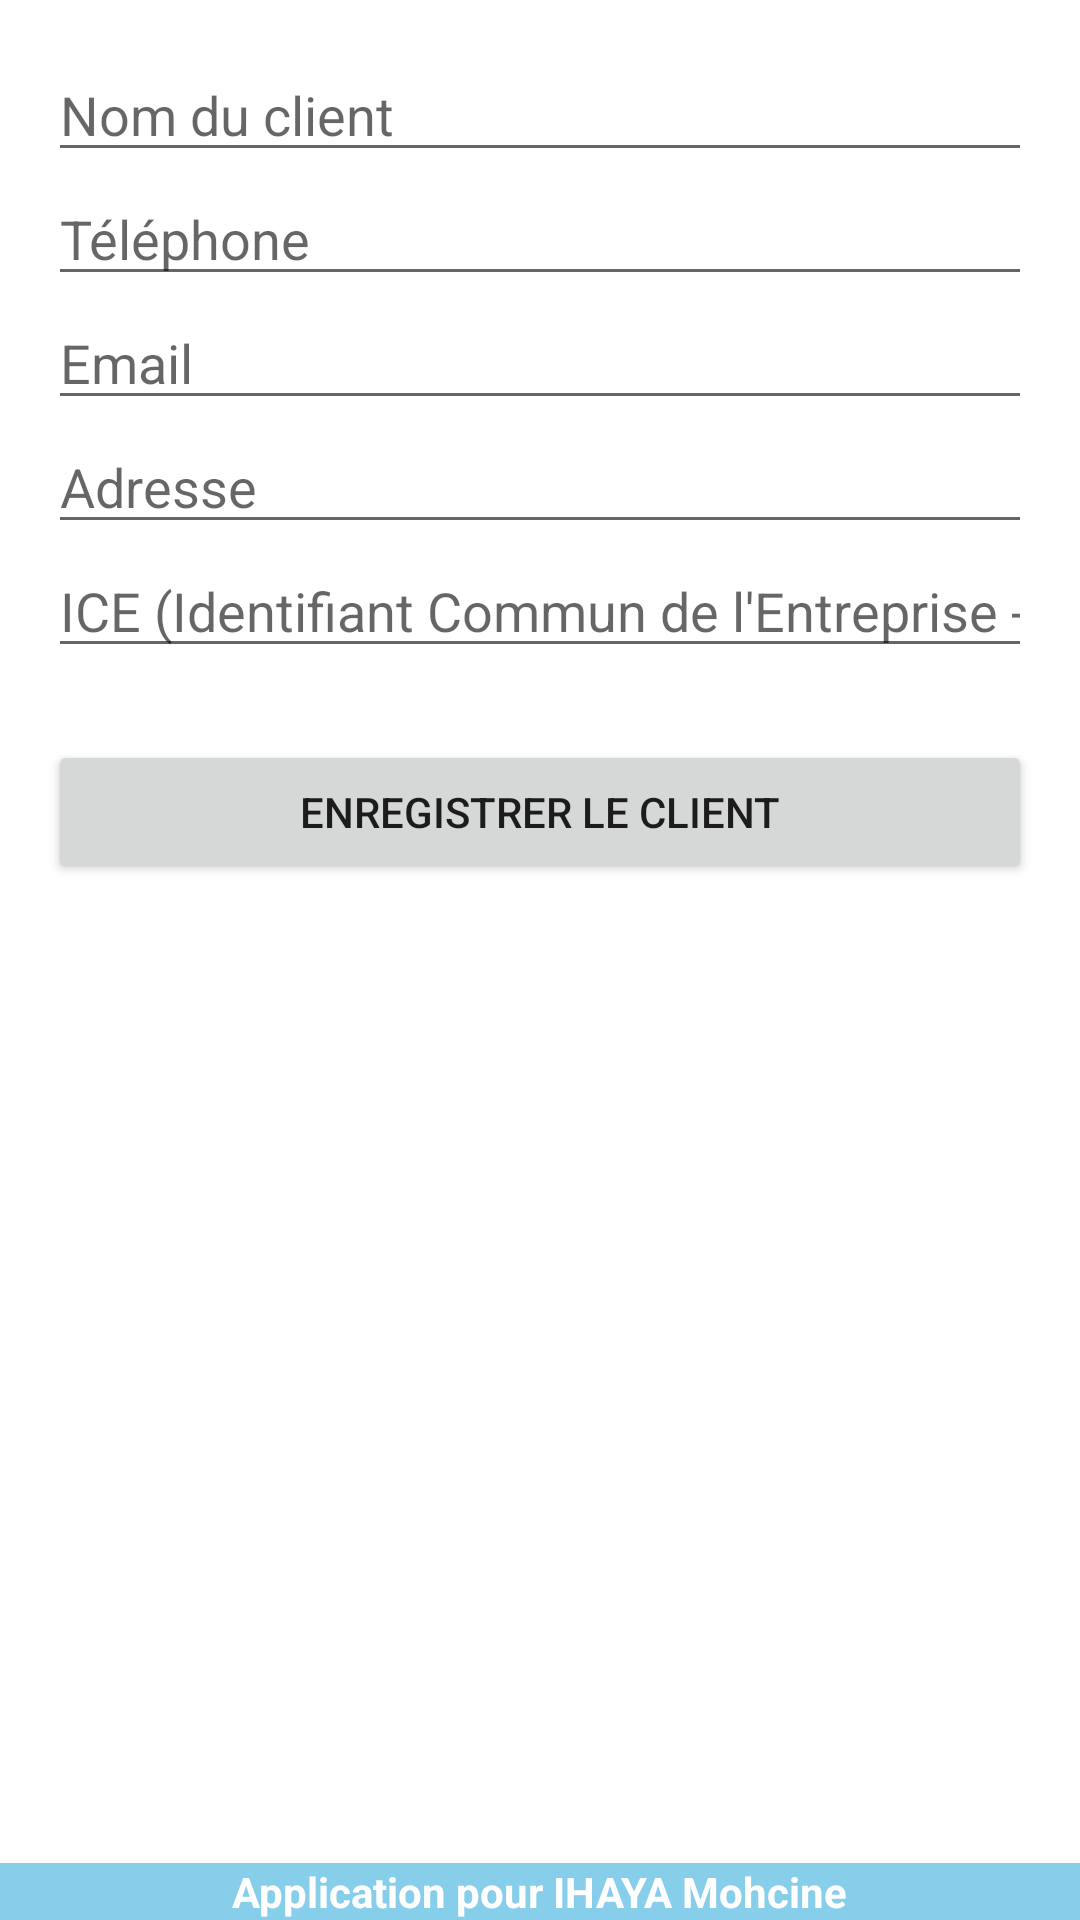

The Android layout XML behind this screen, and the referenced resources:
<!-- AndroidManifest.xml: application theme Theme.AppStock -->
<!-- res/layout/activity_add_edit_customer.xml -->
<?xml version="1.0" encoding="utf-8"?>
<RelativeLayout xmlns:android="http://schemas.android.com/apk/res/android"
    android:layout_width="match_parent"
    android:layout_height="match_parent">

    <ScrollView 
        android:layout_width="match_parent"
        android:layout_height="match_parent"
        android:layout_above="@+id/app_footer"
        android:padding="16dp">
    <LinearLayout
        android:layout_width="match_parent"
        android:layout_height="wrap_content"
        android:orientation="vertical">

        <EditText
            android:id="@+id/edit_text_name"
            android:layout_width="match_parent"
            android:layout_height="wrap_content"
            android:hint="Nom du client" />

        <EditText
            android:id="@+id/edit_text_phone"
            android:layout_width="match_parent"
            android:layout_height="wrap_content"
            android:hint="Téléphone"
            android:inputType="phone" />

        <EditText
            android:id="@+id/edit_text_email"
            android:layout_width="match_parent"
            android:layout_height="wrap_content"
            android:hint="Email"
            android:inputType="textEmailAddress" />

        <EditText
            android:id="@+id/edit_text_address"
            android:layout_width="match_parent"
            android:layout_height="wrap_content"
            android:hint="Adresse" />

        <EditText
            android:id="@+id/edit_text_ice"
            android:layout_width="match_parent"
            android:layout_height="wrap_content"
            android:hint="ICE (Identifiant Commun de l'Entreprise - Facultatif)"
            android:inputType="number" />

        <Button
            android:id="@+id/button_save_customer"
            android:layout_width="match_parent"
            android:layout_height="wrap_content"
            android:text="Enregistrer le client"
            android:layout_marginTop="24dp"/>
    </LinearLayout>
</ScrollView>

    
    <include
        android:id="@+id/app_footer"
        layout="@layout/app_footer"
        android:layout_width="match_parent"
        android:layout_height="wrap_content"
        android:layout_alignParentBottom="true" />

</RelativeLayout>
<!-- res/layout/app_footer.xml (included above) -->
<?xml version="1.0" encoding="utf-8"?>
<LinearLayout xmlns:android="http://schemas.android.com/apk/res/android"
    android:layout_width="match_parent"
    android:layout_height="48dp"
    android:background="#87CEEB"
    android:gravity="center"
    android:orientation="horizontal">

    <TextView
        android:layout_width="wrap_content"
        android:layout_height="wrap_content"
        android:text="Application pour IHAYA Mohcine"
        android:textColor="@android:color/white"
        android:textSize="14sp"
        android:textStyle="bold" />

</LinearLayout>
<!-- resources referenced by this layout -->
<resources>
  <style name="Theme.AppStock" parent="Theme.MaterialComponents.Light.NoActionBar">
          
          <item name="colorPrimary">@color/colorPrimary</item>
          <item name="colorPrimaryVariant">@color/colorPrimaryVariant</item>
          <item name="colorOnPrimary">@color/colorOnPrimary</item>
          
          <item name="colorSecondary">@color/colorSecondary</item>
          <item name="colorSecondaryVariant">@color/colorSecondaryVariant</item>
          <item name="colorOnSecondary">@color/colorOnSecondary</item>
          
          <item name="android:statusBarColor">@color/colorPrimaryVariant</item>
          <item name="android:navigationBarColor">@color/colorPrimary</item>
      </style>
  <!-- not gathered from this repository: default colours our renderer supplied (Android Studio template values) -->
  <color name="colorPrimary">#FF6200EE</color>
</resources>
